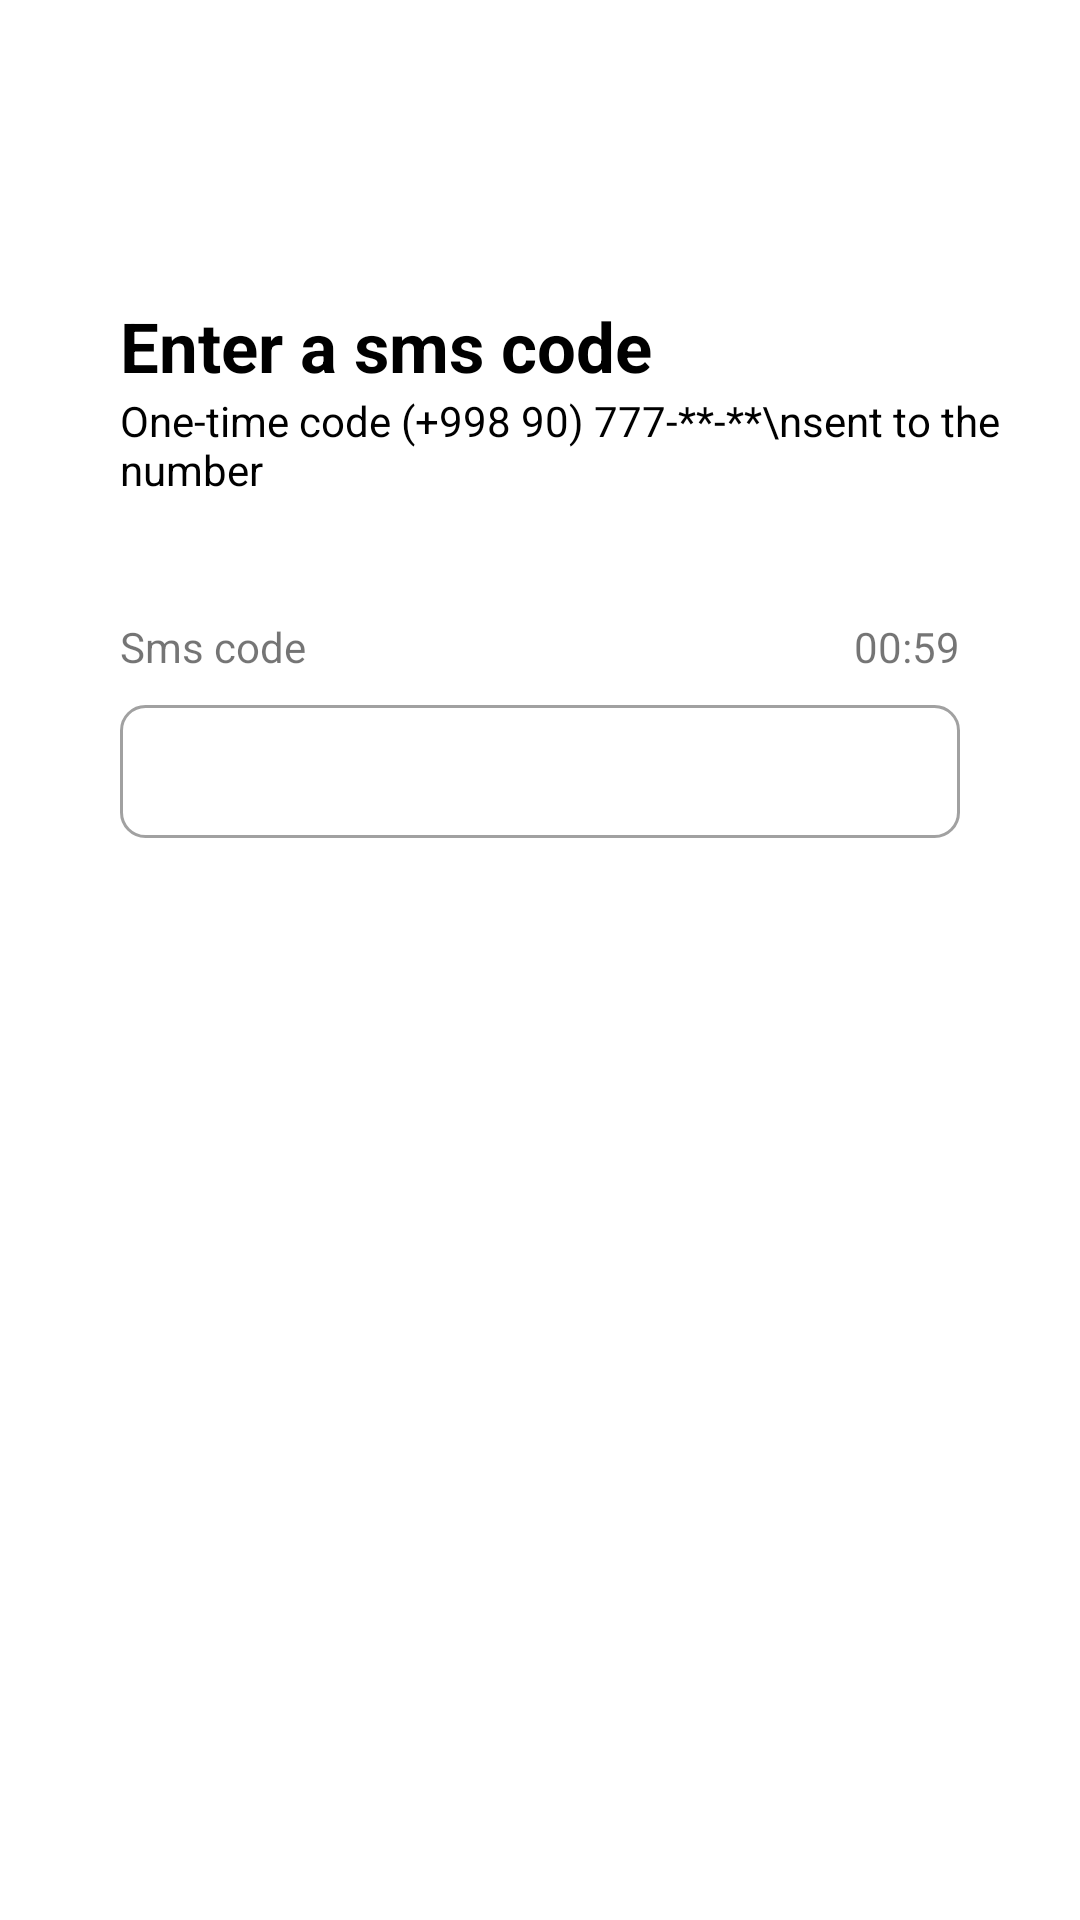

Here is an Android app screen rendered from its layout file. Give the layout XML and the strings, colors and styles it references.
<!-- AndroidManifest.xml: application theme Theme.FirebaseAuthWithPhone -->
<!-- res/layout/activity_main2.xml -->
<?xml version="1.0" encoding="utf-8"?>
<RelativeLayout xmlns:android="http://schemas.android.com/apk/res/android"
    xmlns:app="http://schemas.android.com/apk/res-auto"
    xmlns:tools="http://schemas.android.com/tools"
    android:layout_width="match_parent"
    android:layout_height="match_parent"
    tools:context=".MainActivity2">

    <TextView
        android:id="@+id/tv_weclome"
        android:layout_width="wrap_content"
        android:layout_height="wrap_content"
        android:layout_alignParentStart="true"
        android:layout_alignParentTop="true"
        android:layout_marginStart="40sp"
        android:layout_marginTop="100dp"
        android:text="Enter a sms code"
        android:textColor="@color/black"
        android:textSize="23sp"
        android:textStyle="bold" />

    <TextView
        android:id="@+id/tv_warning"
        android:layout_width="wrap_content"
        android:layout_height="wrap_content"
        android:layout_below="@id/tv_weclome"
        android:layout_marginStart="40sp"
        android:text="One-time code (+998 90) 777-**-**\nsent to the number"
        android:textColor="@color/black"
        android:textSize="14sp" />

    <TextView
        android:id="@+id/tv_sms_code"
        android:layout_width="wrap_content"
        android:layout_height="wrap_content"
        android:layout_below="@id/tv_warning"
        android:layout_marginStart="40dp"
        android:layout_marginTop="40dp"
        android:text="Sms code"
        android:textSize="14sp" />

    <TextView
        android:id="@+id/tv_sms_code_timer"
        android:layout_width="wrap_content"
        android:layout_height="wrap_content"
        android:layout_below="@id/tv_warning"
        android:layout_alignParentEnd="true"
        android:layout_marginTop="40dp"
        android:layout_marginEnd="40dp"
        android:layout_marginBottom="40dp"
        android:text="00:59"
        android:textSize="14sp" />

    <EditText
        android:id="@+id/edt_code"
        android:layout_width="match_parent"
        android:layout_height="wrap_content"
        android:layout_below="@id/tv_sms_code"
        android:layout_marginStart="40dp"
        android:layout_marginTop="10dp"
        android:layout_marginEnd="40dp"
        android:background="@drawable/custom_input"
        android:ems="10"
        android:inputType="numberPassword"
        android:padding="10dp" />

    <LinearLayout
        android:id="@+id/resent"
        android:layout_width="match_parent"
        android:layout_height="wrap_content"
        android:layout_below="@id/edt_code"
        android:orientation="horizontal"
        android:visibility="invisible">

        <ImageView
            android:id="@+id/iv_resent"
            android:layout_width="16dp"
            android:layout_height="16dp"
            android:layout_marginStart="40dp"
            android:layout_marginTop="20dp"
            android:src="@drawable/refresh"
            app:cornerRadius="8dp" />

        <TextView
            android:layout_width="wrap_content"
            android:layout_height="wrap_content"
            android:layout_marginStart="10dp"
            android:layout_marginTop="18dp"
            android:text="@string/resent_code"
            android:textColor="#2DD77B"
            android:textStyle="bold" />

    </LinearLayout>


</RelativeLayout>
<!-- resources referenced by this layout -->
<resources>
  <color name="black">#FF000000</color>
  <!-- drawable custom_input (drawable) -->
  <?xml version="1.0" encoding="utf-8"?>
  <selector xmlns:android="http://schemas.android.com/apk/res/android">
  
      <item android:state_enabled="true" android:state_focused="true">
          <shape android:shape="rectangle">
              <solid android:color="@color/white"/>
              <corners android:radius="8dp"/>
              <stroke android:color="#FCB600" android:width="1dp" />
          </shape>
      </item>
  
      <item android:state_enabled="true" >
          <shape android:shape="rectangle">
              <solid android:color="@color/white"/>
              <corners android:radius="8dp"/>
              <stroke android:color="#A1A1A1" android:width="1dp" />
          </shape>
      </item>
  
  </selector>
  <string name="resent_code">Resent code</string>
  <style name="Theme.FirebaseAuthWithPhone" parent="Theme.MaterialComponents.DayNight.NoActionBar">
          
          <item name="colorPrimary">@color/purple_500</item>
          <item name="colorPrimaryVariant">@color/purple_700</item>
          <item name="colorOnPrimary">@color/white</item>
          
          <item name="colorSecondary">@color/teal_200</item>
          <item name="colorSecondaryVariant">@color/teal_700</item>
          <item name="colorOnSecondary">@color/black</item>
          
          <item name="android:statusBarColor" tools:targetApi="l">?attr/colorPrimaryVariant</item>
          
      </style>
  <color name="white">#FFFFFFFF</color>
  <color name="purple_500">#FF6200EE</color>
  <color name="purple_700">#FCB600</color>
  <color name="teal_200">#FF03DAC5</color>
  <color name="teal_700">#FF018786</color>
</resources>
